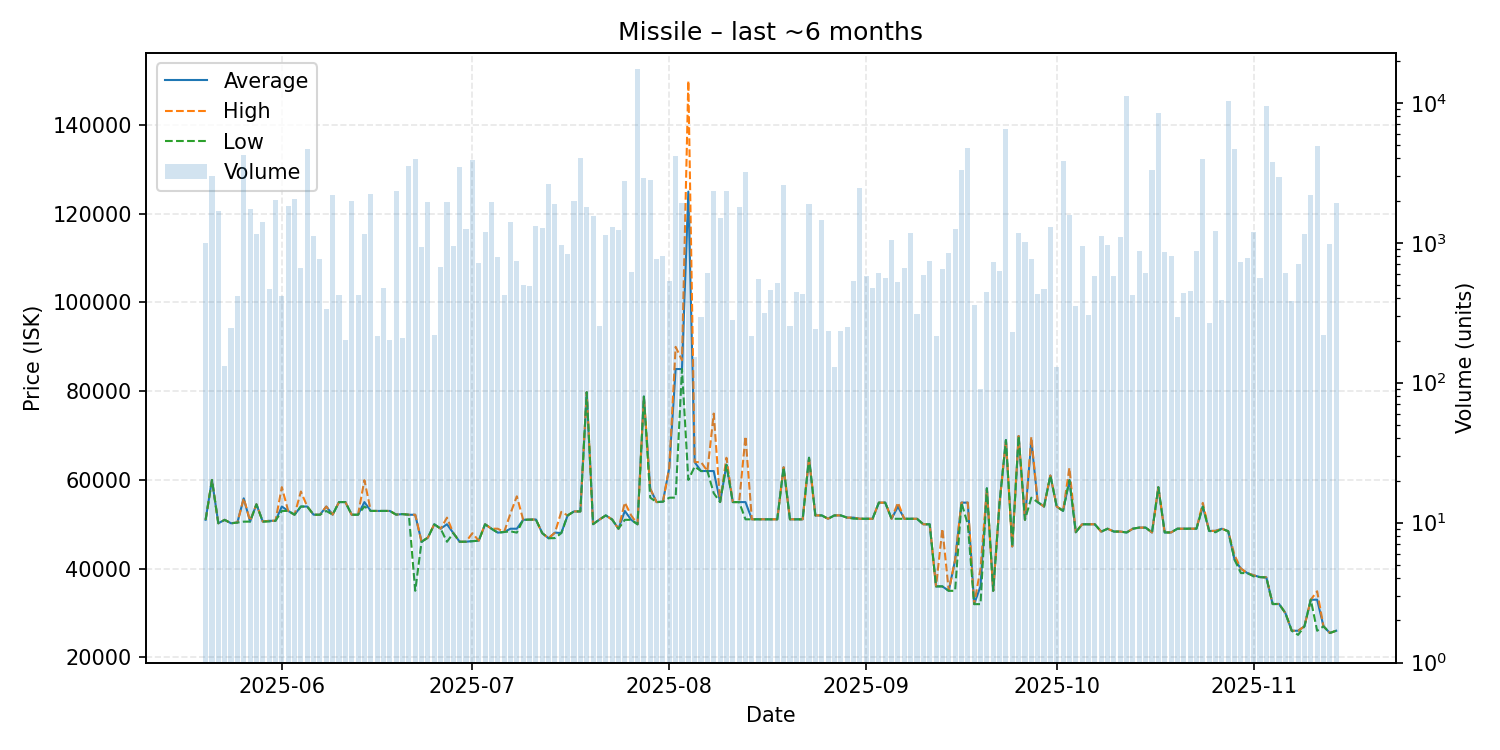

The table this chart was drawn from, first rows:
date, average, highest, lowest, order_count, volume
2025-05-20, 51010, 51010, 51010, 46, 997
2025-05-21, 59990, 59990, 59990, 44, 3017
2025-05-22, 50230, 50230, 50230, 43, 1683
2025-05-23, 51000, 51000, 51000, 46, 131
2025-05-24, 50230, 50230, 50230, 43, 247
2025-05-25, 50390, 50390, 50390, 63, 413
2025-05-26, 55850, 55850, 50590, 67, 4211
2025-05-27, 50610, 50800, 50610, 50, 1748
2025-05-28, 54500, 54500, 54500, 42, 1154
2025-05-29, 50610, 50610, 50610, 62, 1401
2025-05-30, 50780, 50790, 50630, 51, 464
2025-05-31, 50790, 50800, 50780, 65, 2024
2025-06-01, 54010, 58380, 53010, 65, 415
2025-06-02, 53010, 53010, 53010, 72, 1828
2025-06-03, 52160, 52160, 52160, 56, 2049
2025-06-04, 54000, 57390, 54000, 67, 665
2025-06-05, 54000, 54000, 54000, 74, 4649
2025-06-06, 52160, 52160, 52160, 74, 1115
2025-06-07, 52150, 52150, 52150, 65, 762
2025-06-08, 54000, 54010, 53000, 69, 337
2025-06-09, 52170, 52170, 52170, 50, 2198
2025-06-10, 55000, 55000, 55000, 40, 424
2025-06-11, 55010, 55010, 55010, 37, 201
2025-06-12, 52150, 52150, 52150, 51, 1972
2025-06-13, 52160, 52160, 52160, 53, 420
2025-06-14, 55010, 59950, 54010, 55, 1147
2025-06-15, 53010, 53010, 53010, 56, 2231
2025-06-16, 53010, 53010, 53010, 43, 216
2025-06-17, 53010, 53010, 53010, 54, 475
2025-06-18, 53010, 53010, 53010, 42, 202
2025-06-19, 52180, 52180, 52180, 55, 2360
2025-06-20, 52300, 52300, 52300, 40, 208
2025-06-21, 52150, 52150, 52150, 58, 3552
2025-06-22, 52150, 52150, 35010, 64, 3946
2025-06-23, 46060, 46060, 46060, 53, 927
2025-06-24, 47000, 47000, 47000, 55, 1966
2025-06-25, 50000, 50000, 50000, 45, 219
2025-06-26, 49010, 49010, 49010, 48, 671
2025-06-27, 50010, 51500, 46060, 63, 1952
2025-06-28, 48010, 48010, 48010, 61, 955
2025-06-29, 46060, 46060, 46060, 65, 3494
2025-06-30, 46070, 46070, 46070, 43, 1263
2025-07-01, 46210, 48000, 46180, 72, 3925
2025-07-02, 46300, 46300, 46300, 62, 715
2025-07-03, 50000, 50000, 50000, 43, 1193
2025-07-04, 49010, 49010, 49010, 48, 1956
2025-07-05, 48120, 49000, 48110, 59, 789
2025-07-06, 48260, 48260, 48260, 49, 423
2025-07-07, 49000, 52450, 48410, 52, 1413
2025-07-08, 49000, 56310, 48120, 39, 741
2025-07-09, 51010, 51010, 51010, 44, 501
2025-07-10, 51040, 51040, 51040, 38, 491
2025-07-11, 51080, 51080, 51080, 49, 1327
2025-07-12, 48000, 48000, 48000, 59, 1266
2025-07-13, 46850, 46860, 46850, 68, 2626
2025-07-14, 48120, 48130, 46890, 47, 1903
2025-07-15, 48030, 52800, 48020, 50, 961
2025-07-16, 52000, 52000, 52000, 47, 826
2025-07-17, 52900, 52900, 52900, 46, 1987
2025-07-18, 52900, 52900, 52900, 45, 4017
... 119 more rows
